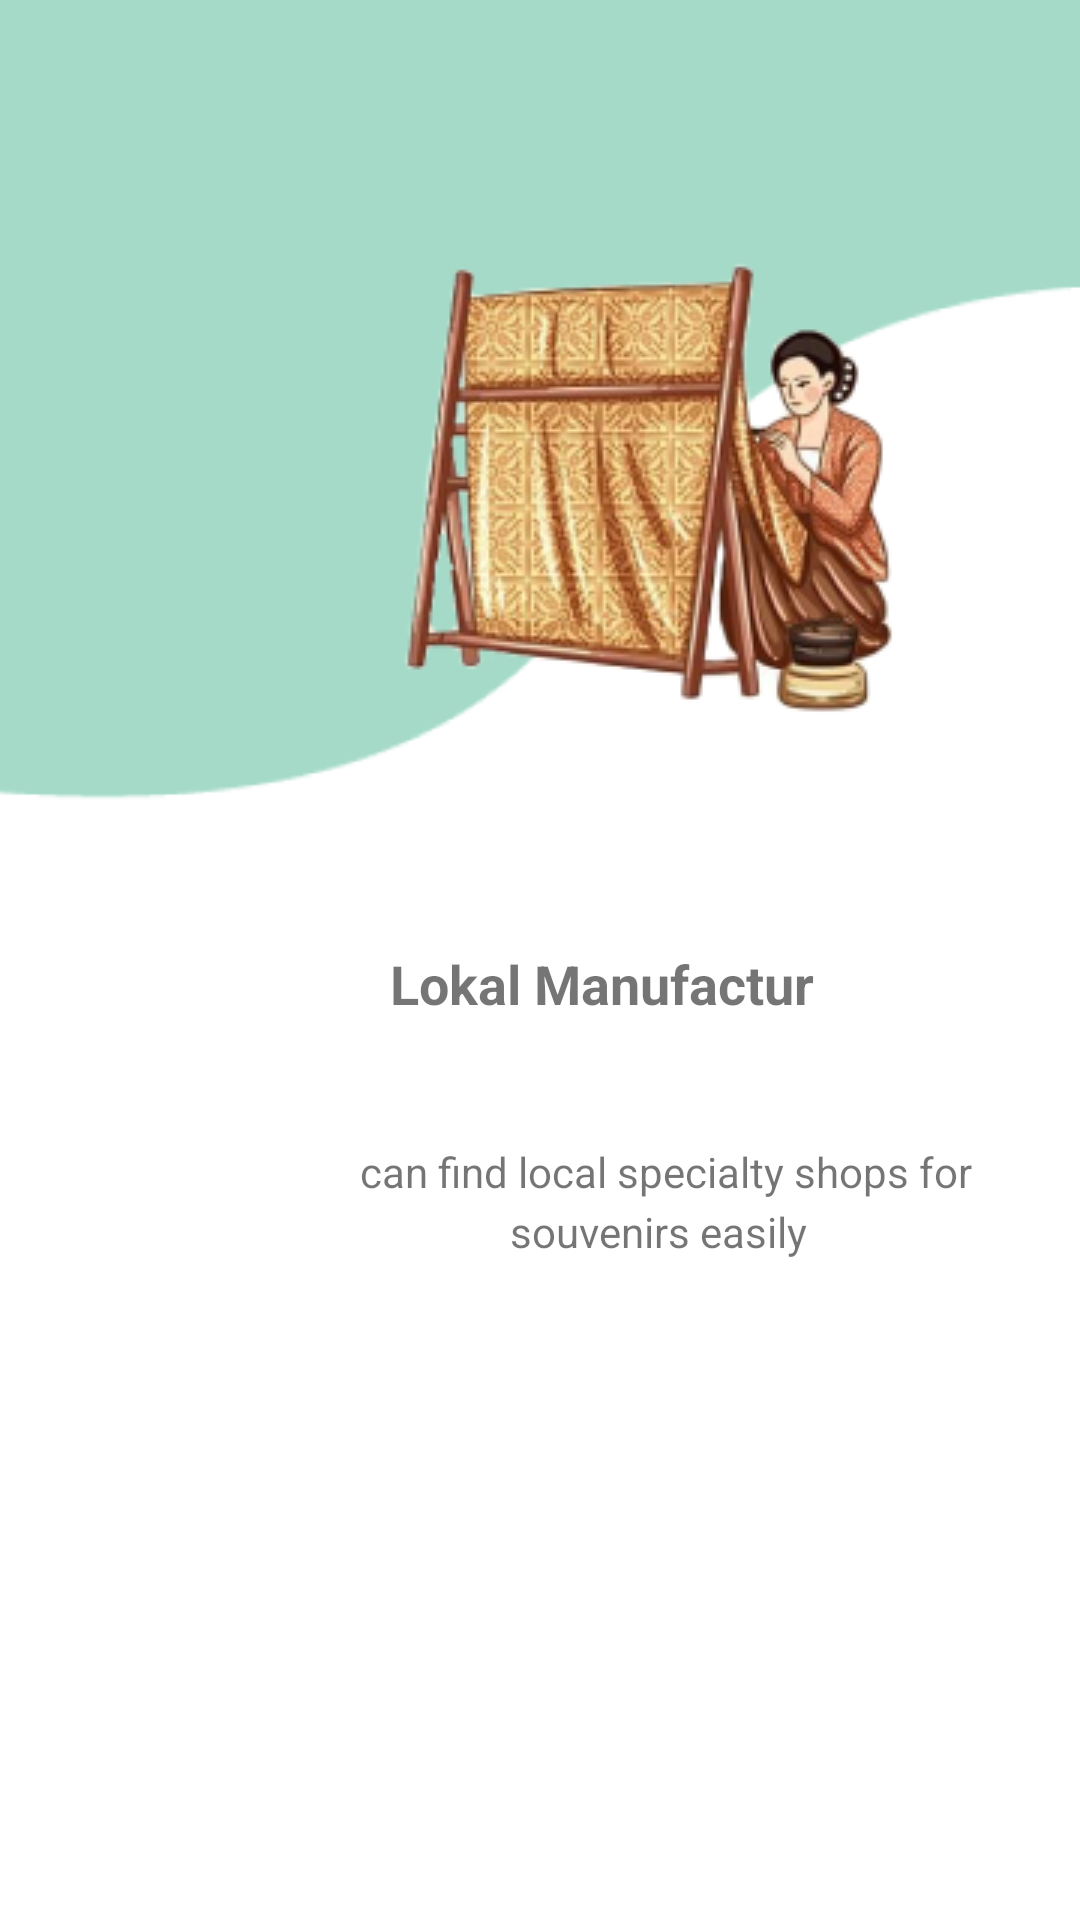

Reconstruct the res/layout file that produces this screen, plus the resources it refers to.
<!-- AndroidManifest.xml: application theme Theme.Wisata -->
<!-- res/layout/fragment_dua.xml -->
<?xml version="1.0" encoding="utf-8"?>
<androidx.constraintlayout.widget.ConstraintLayout xmlns:android="http://schemas.android.com/apk/res/android"
    xmlns:app="http://schemas.android.com/apk/res-auto"
    xmlns:tools="http://schemas.android.com/tools"
    android:layout_width="match_parent"
    android:layout_height="match_parent">

    <ImageView
        android:layout_width="wrap_content"
        android:layout_height="wrap_content"
        android:src="@drawable/fragment1"
        android:layout_marginBottom="80dp"
        app:layout_constraintBottom_toBottomOf="parent"
        app:layout_constraintStart_toStartOf="parent"/>

    <ImageView
        android:layout_width="wrap_content"
        android:layout_height="wrap_content"
        android:src="@drawable/fragbatik"
        android:layout_marginBottom="400dp"
        android:layout_marginLeft="130dp"
        app:layout_constraintBottom_toBottomOf="parent"
        app:layout_constraintStart_toStartOf="parent"/>

    <TextView
        android:layout_width="wrap_content"
        android:layout_height="wrap_content"
        android:text="Lokal Manufactur"
        android:layout_marginBottom="300dp"
        android:layout_marginLeft="130dp"
        android:textSize="18dp"
        android:textStyle="bold"
        app:layout_constraintBottom_toBottomOf="parent"
        app:layout_constraintStart_toStartOf="parent"/>

    <TextView
        android:layout_width="wrap_content"
        android:layout_height="wrap_content"
        android:text="can find local specialty shops for"
        android:layout_marginBottom="240dp"
        android:layout_marginLeft="120dp"
        app:layout_constraintBottom_toBottomOf="parent"
        app:layout_constraintStart_toStartOf="parent"/>

    <TextView
        android:layout_width="wrap_content"
        android:layout_height="wrap_content"
        android:text="souvenirs easily"
        android:layout_marginBottom="220dp"
        android:layout_marginLeft="170dp"
        app:layout_constraintBottom_toBottomOf="parent"
        app:layout_constraintStart_toStartOf="parent"/>

</androidx.constraintlayout.widget.ConstraintLayout>
<!-- resources referenced by this layout -->
<resources>
  <!-- drawable fragbatik: png bitmap (drawable, 54644 bytes) -->
  <!-- drawable fragment1: png bitmap (drawable, 7489 bytes) -->
  <style name="Theme.Wisata" parent="Theme.MaterialComponents.DayNight.DarkActionBar">
          
          <item name="colorPrimary">@color/green</item>
          <item name="colorPrimaryVariant">@color/purple_700</item>
          <item name="colorOnPrimary">@color/white</item>
          
          <item name="colorSecondary">@color/teal_200</item>
          <item name="colorSecondaryVariant">@color/teal_700</item>
          <item name="colorOnSecondary">@color/black</item>
          
          <item name="android:statusBarColor" tools:targetApi="l">?attr/colorPrimaryVariant</item>
          
      </style>
  <color name="green">#2CD99C</color>
  <color name="purple_700">#FF3700B3</color>
  <color name="white">#FFFFFFFF</color>
  <color name="teal_200">#FF03DAC5</color>
  <color name="teal_700">#FF018786</color>
  <color name="black">#FF000000</color>
</resources>
